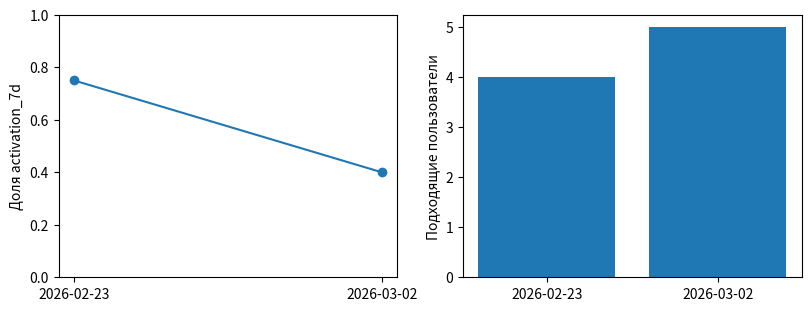

Recreate this plot in Python.
from __future__ import annotations

import json

import matplotlib

matplotlib.use("Agg")
import matplotlib.pyplot as plt


def main() -> None:
    # Сначала строим маленькую проверяемую таблицу, а не рисуем из сырых строк.
    rows = [
        {"cohort_week": "2026-02-23", "activated_users": 3, "eligible_users": 4},
        {"cohort_week": "2026-03-02", "activated_users": 2, "eligible_users": 5},
    ]
    for row in rows:
        row["activation_rate"] = row["activated_users"] / row["eligible_users"]

    # pyplot создаёт объекты, но все изменения направлены явным Figure/Axes references.
    figure, (trend_axis, count_axis) = plt.subplots(1, 2, figsize=(8, 3), layout="constrained")
    weeks = [row["cohort_week"] for row in rows]
    rates = [row["activation_rate"] for row in rows]
    users = [row["eligible_users"] for row in rows]
    trend_line = trend_axis.plot(weeks, rates, marker="o")[0]
    count_bars = count_axis.bar(weeks, users)
    trend_axis.set(ylabel="Доля activation_7d", ylim=(0, 1))
    count_axis.set(ylabel="Подходящие пользователи")

    result = {
        "control_table": rows,
        "figure_axes": len(figure.axes),
        "trend_points": len(trend_line.get_xdata()),
        "count_bars": len(count_bars),
        "trend_ylim": list(trend_axis.get_ylim()),
    }
    plt.close(figure)
    print(json.dumps(result, ensure_ascii=False, indent=2))


if __name__ == "__main__":
    main()
